Run: headless pygame with SDL's dummy video driver; simulated clock (each Clock.tick advances the game by its frame time, no real sleeping); random seed 0; keys injected as events and as key.get_pressed() state; no mouse input.
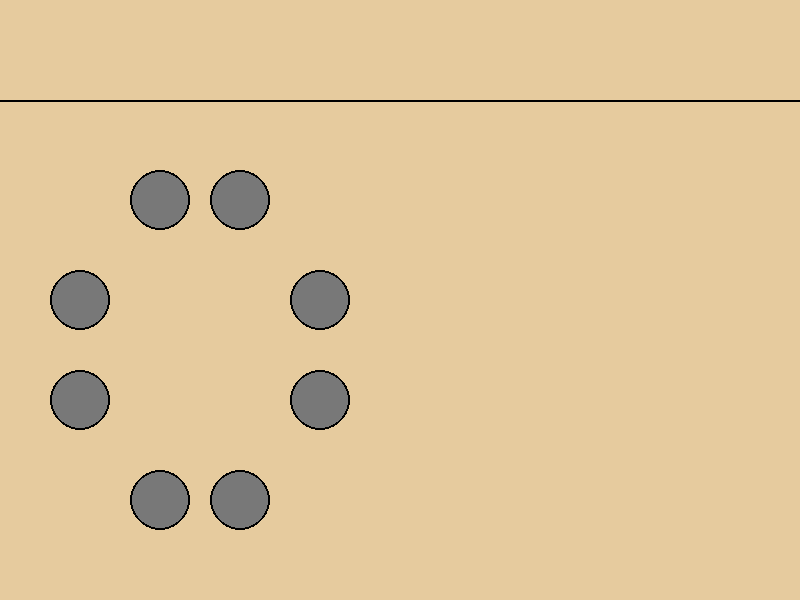
Frame 1 of 4 · flips 1–60 · no input
Frame 2 of 4 · flips 61–180 · tapped SPACE, RETURN · held RIGHT (→), D · screen unchanged from frame 1, image omitted
Frame 3 of 4 · flips 181–300 · held DOWN (↓), S · screen unchanged from frame 2, image omitted
Frame 4 of 4 · flips 301–420 · held LEFT (←), A, UP (↑), W · screen unchanged from frame 3, image omitted

The pygame program that drew these frames:

import pygame

class Vertex():
	def __init__(self,X,Y,V):
		self.X = X
		self.Y = Y
		self.V = V
	def draw(self):
		pygame.draw.circle(win,(120,120,120),(self.X,self.Y),30)
		pygame.draw.circle(win,(0,0,0),(self.X,self.Y),30,2)
		
def window():
	pygame.draw.rect(win,(230,203,158),(0,0,800,600))
	pygame.draw.line(win,(0,0,0),(0,100),(800,100),2)
	for vert in vertex:
		vert.draw()
	pygame.display.update()

pygame.init()

win = pygame.display.set_mode((800,600))

run = True

vertex = []

vertex.append(Vertex(160,200,3))
vertex.append(Vertex(240,200,2))
vertex.append(Vertex(80,300,4))
vertex.append(Vertex(320,300,1))
vertex.append(Vertex(80,400,5))
vertex.append(Vertex(320,400,8))
vertex.append(Vertex(160,500,6))
vertex.append(Vertex(240,500,7))

while run:
	for event in pygame.event.get():
		if event.type == pygame.QUIT:
			run = False
	window()
